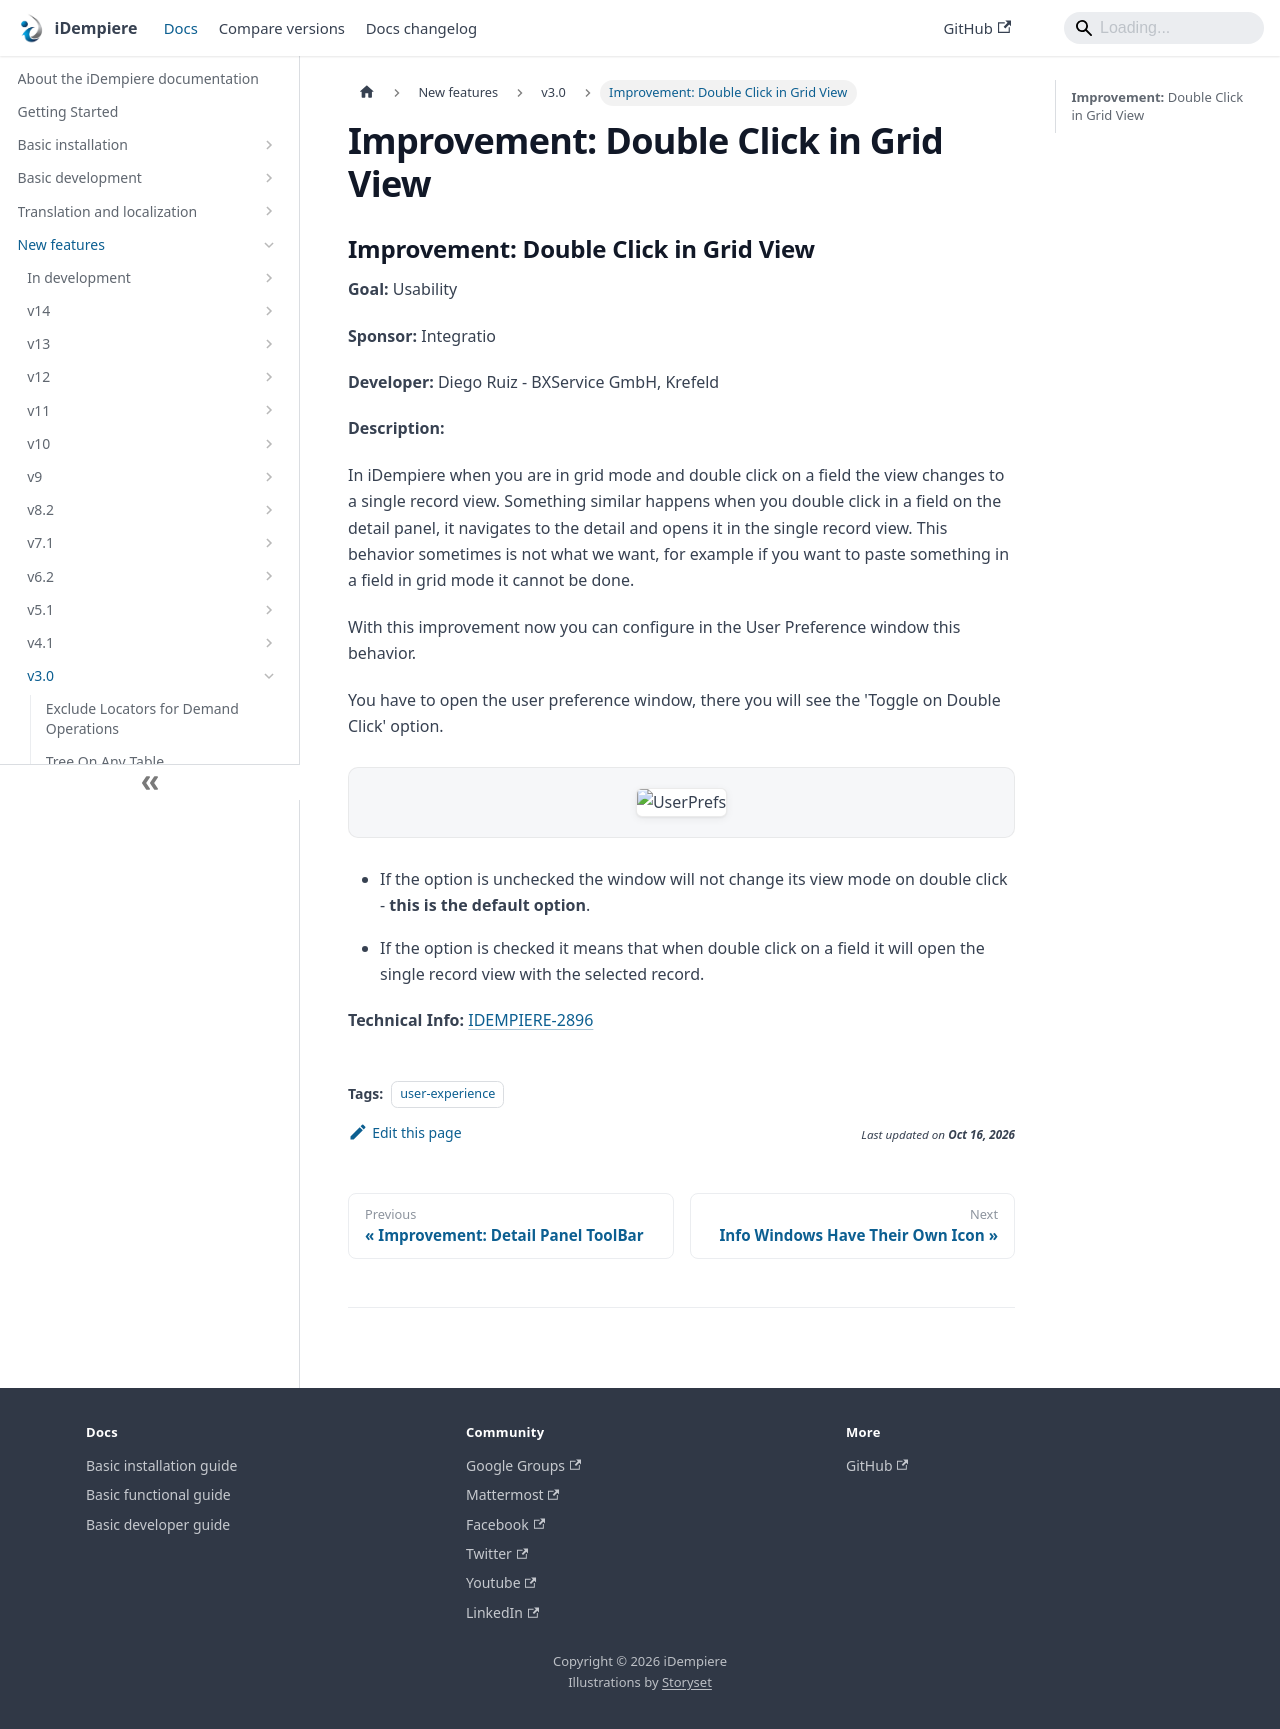

repository: idempiere/idempiere.github.io · page: docs/new-features/v3.0/improvement-double-click-in-grid-view.html · generator: docusaurus

---
sidebar_position: 7
sidebar_label: "Improvement: Double Click in Grid View"
description: "In iDempiere when you are in grid mode and double click on a field the view changes to a single record view."
tags: [user-experience]
---
# Improvement: Double Click in Grid View

## **Improvement:** Double Click in Grid View
**Goal:** Usability

**Sponsor:** Integratio

**Developer:** Diego Ruiz - BXService GmbH, Krefeld

**Description:**

In iDempiere when you are in grid mode and double click on a field the view changes to a single record view. Something similar happens when you double click in a field on the detail panel, it navigates to the detail and opens it in the single record view. This behavior sometimes is not what we want, for example if you want to paste something in a field in grid mode it cannot be done.

With this improvement now you can configure in the User Preference window this behavior.

You have to open the user preference window, there you will see the 'Toggle on Double Click' option.

![UserPrefs](pathname:///img/new-features/v3.0/UserPrefs.png)

- If the option is unchecked the window will not change its view mode on double click - **this is the default option**.

- If the option is checked it means that when double click on a field it will open the single record view with the selected record.

**Technical Info:** [IDEMPIERE-2896](https://idempiere.atlassian.net/browse/IDEMPIERE-2896)
